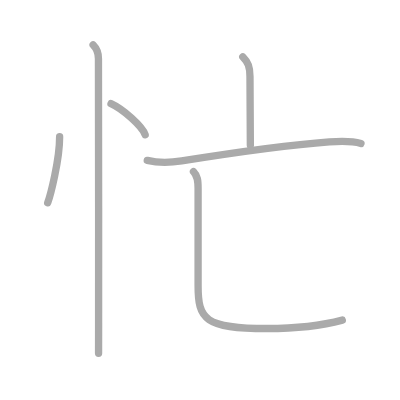
t = 0.00 s
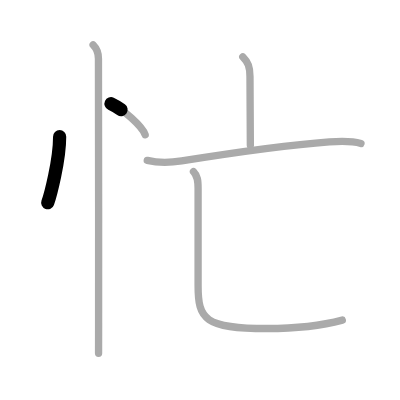
t = 1.25 s
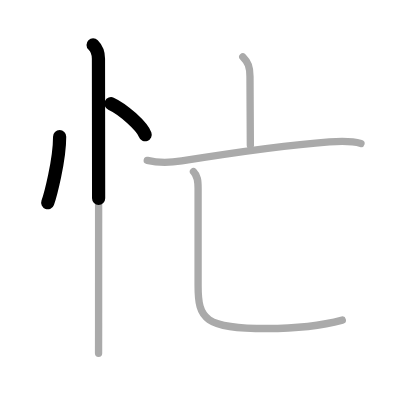
t = 2.50 s
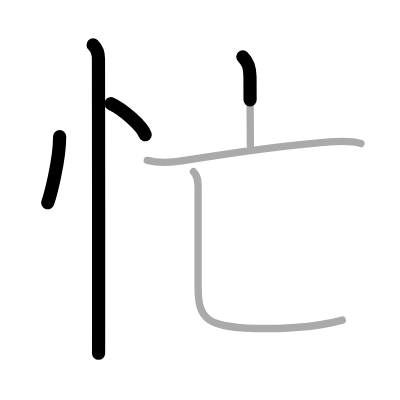
t = 3.50 s
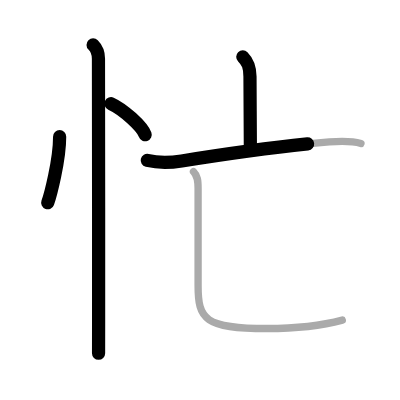
t = 4.75 s
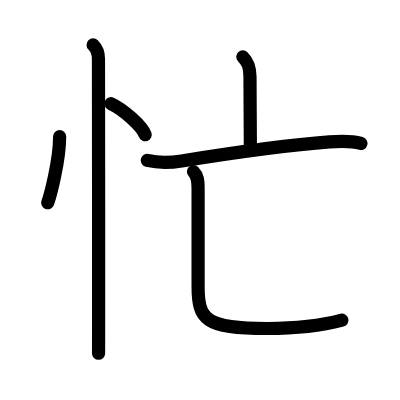
t = 6.00 s

The animated SVG that drew these frames (rendered in a browser with its animation timeline set to each time). Animation: 6 SMIL elements (animate=6); one cycle of 6.00 s.

<?xml version="1.0" standalone="no"?>
<!DOCTYPE svg PUBLIC "-//W3C//DTD SVG 1.1//EN"   "http://www.w3.org/Graphics/SVG/1.1/DTD/svg11.dtd">
<svg width="400px" height="400px"  version="1.1" xmlns="http://www.w3.org/2000/svg">
  <defs>
    <marker id="Triangle" viewBox="0 0 10 10" refX="0" refY="5" markerUnits="strokeWidth" markerWidth="3" style="stroke-opacity:0%;fill:#aaaaaa;" markerHeight="2" orient="auto">
      <path d="M 0 0 L 10 5 L 0 10 z" />
    </marker>
    
    <marker id="Arrow" viewBox="0 0 10 10" refX="5" refY="5" markerUnits="strokeWidth" markerWidth="1.8" style="stroke-opacity:0%;fill:#770000;" markerHeight="2" orient="auto">
      <path d="M 0 4 L 6 4 L 4 1 L 10 5 L 4 9 L 6 6 L 0 6 z" />
        <circle cx="5" cy="5" r="5" />
      </marker>
    
    <marker id="TriangleRed" viewBox="0 0 10 10" refX="0" refY="5" markerUnits="strokeWidth" markerWidth="3" style="stroke-opacity:0%;fill:#CC0000;" markerHeight="2" orient="auto">
      <path d="M 0 0 L 10 5 L 0 10 z" />
    </marker>
    
    <marker id="ArrowRed" viewBox="0 0 10 10" refX="5" refY="5" markerUnits="strokeWidth" markerWidth="1.8" style="stroke-opacity:0%;fill:#CC0000;" markerHeight="2" orient="auto">
      <path d="M 0 4 L 6 4 L 4 1 L 10 5 L 4 9 L 6 6 L 0 6 z" />
        <circle cx="5" cy="5" r="5" />
      </marker>
    
  </defs>
  
  <path style="fill:#ffffff; fill-opacity:100%; fill-rule:evenodd; stroke-width:0;" d="M 0 0 L 400px 0 L 400px 400px L 0 400px L 0 0" />

  <g transform="scale(3.6697247706422 3.6697247706422)">
<path style="fill:none; fill-opacity:0%; fill-rule:evenodd; stroke:#aaaaaa; stroke-opacity:100%; stroke-width: 1.5pt; stroke-linejoin:round; stroke-linecap:round;" d="M16.25 37.25c0 6.52-2.58 16.14-3.25 18"></path>
<path style="fill:none; fill-opacity:0%; fill-rule:evenodd; stroke:#aaaaaa; stroke-opacity:100%; stroke-width: 1.5pt; stroke-linejoin:round; stroke-linecap:round;" d="M30.25 28.25c3.28 1.49 8.49 6.14 9.31 8.47"></path>
<path style="fill:none; fill-opacity:0%; fill-rule:evenodd; stroke:#aaaaaa; stroke-opacity:100%; stroke-width: 1.5pt; stroke-linejoin:round; stroke-linecap:round;" d="M25.37 12.25c1 1 1.46 2.25 1.46 3.75c0 0.86 0.08 51 0.04 72c-0.01 4-0.01 6.93-0.01 8.25"></path>
<path style="fill:none; fill-opacity:0%; fill-rule:evenodd; stroke:#aaaaaa; stroke-opacity:100%; stroke-width: 1.5pt; stroke-linejoin:round; stroke-linecap:round;" d="M66.16 15.48c1.43 1.43 1.96 2.77 1.96 5.39c0 5 0.1 13.88 0.1 18.7"></path>
<path style="fill:none; fill-opacity:0%; fill-rule:evenodd; stroke:#aaaaaa; stroke-opacity:100%; stroke-width: 1.5pt; stroke-linejoin:round; stroke-linecap:round;" d="M40.13 43.71c3.24 0.79 5.98 0.69 9.38 0.15c10.46-1.67 29.7-4.41 40.24-5.19c2.92-0.22 5.77-0.39 8.62 0.42"></path>
<path style="fill:none; fill-opacity:0%; fill-rule:evenodd; stroke:#aaaaaa; stroke-opacity:100%; stroke-width: 1.5pt; stroke-linejoin:round; stroke-linecap:round;" d="M52.72 46.75c1.14 1.14 1.26 2.5 1.26 4.6c0 11.4 0 22.21 0 26.53c0 9.12 1.77 11.64 18.77 11.64c9.5 0 16.75-1.27 20.53-2.29"></path>

<path style="fill:none; fill-opacity:0%; fill-rule:evenodd; stroke:#000000; stroke-opacity:100%; stroke-width: 2.7pt; stroke-linejoin:round; stroke-linecap:round;" d="M16.25 37.25c0 6.52-2.58 16.14-3.25 18" pathLength="100" stroke-dashoffset="100" stroke-dasharray="100 105"><animate id="dashAnim1" attributeName="stroke-dashoffset" from="100" to="0" dur="1s" calcMode="linear" fill="freeze"/></path>
<path style="fill:none; fill-opacity:0%; fill-rule:evenodd; stroke:#000000; stroke-opacity:100%; stroke-width: 2.7pt; stroke-linejoin:round; stroke-linecap:round;" d="M30.25 28.25c3.28 1.49 8.49 6.14 9.31 8.47" pathLength="100" stroke-dashoffset="100" stroke-dasharray="100 105"><animate id="dashAnim2" attributeName="stroke-dashoffset" from="100" to="0" dur="1s" calcMode="linear" begin="dashAnim1.end" fill="freeze"/></path>
<path style="fill:none; fill-opacity:0%; fill-rule:evenodd; stroke:#000000; stroke-opacity:100%; stroke-width: 2.7pt; stroke-linejoin:round; stroke-linecap:round;" d="M25.37 12.25c1 1 1.46 2.25 1.46 3.75c0 0.86 0.08 51 0.04 72c-0.01 4-0.01 6.93-0.01 8.25" pathLength="100" stroke-dashoffset="100" stroke-dasharray="100 105"><animate id="dashAnim3" attributeName="stroke-dashoffset" from="100" to="0" dur="1s" calcMode="linear" begin="dashAnim2.end" fill="freeze"/></path>
<path style="fill:none; fill-opacity:0%; fill-rule:evenodd; stroke:#000000; stroke-opacity:100%; stroke-width: 2.7pt; stroke-linejoin:round; stroke-linecap:round;" d="M66.16 15.48c1.43 1.43 1.96 2.77 1.96 5.39c0 5 0.1 13.88 0.1 18.7" pathLength="100" stroke-dashoffset="100" stroke-dasharray="100 105"><animate id="dashAnim4" attributeName="stroke-dashoffset" from="100" to="0" dur="1s" calcMode="linear" begin="dashAnim3.end" fill="freeze"/></path>
<path style="fill:none; fill-opacity:0%; fill-rule:evenodd; stroke:#000000; stroke-opacity:100%; stroke-width: 2.7pt; stroke-linejoin:round; stroke-linecap:round;" d="M40.13 43.71c3.24 0.79 5.98 0.69 9.38 0.15c10.46-1.67 29.7-4.41 40.24-5.19c2.92-0.22 5.77-0.39 8.62 0.42" pathLength="100" stroke-dashoffset="100" stroke-dasharray="100 105"><animate id="dashAnim5" attributeName="stroke-dashoffset" from="100" to="0" dur="1s" calcMode="linear" begin="dashAnim4.end" fill="freeze"/></path>
<path style="fill:none; fill-opacity:0%; fill-rule:evenodd; stroke:#000000; stroke-opacity:100%; stroke-width: 2.7pt; stroke-linejoin:round; stroke-linecap:round;" d="M52.72 46.75c1.14 1.14 1.26 2.5 1.26 4.6c0 11.4 0 22.21 0 26.53c0 9.12 1.77 11.64 18.77 11.64c9.5 0 16.75-1.27 20.53-2.29" pathLength="100" stroke-dashoffset="100" stroke-dasharray="100 105"><animate id="dashAnim6" attributeName="stroke-dashoffset" from="100" to="0" dur="1s" calcMode="linear" begin="dashAnim5.end" fill="freeze"/></path>

</g>

</svg>  
          
